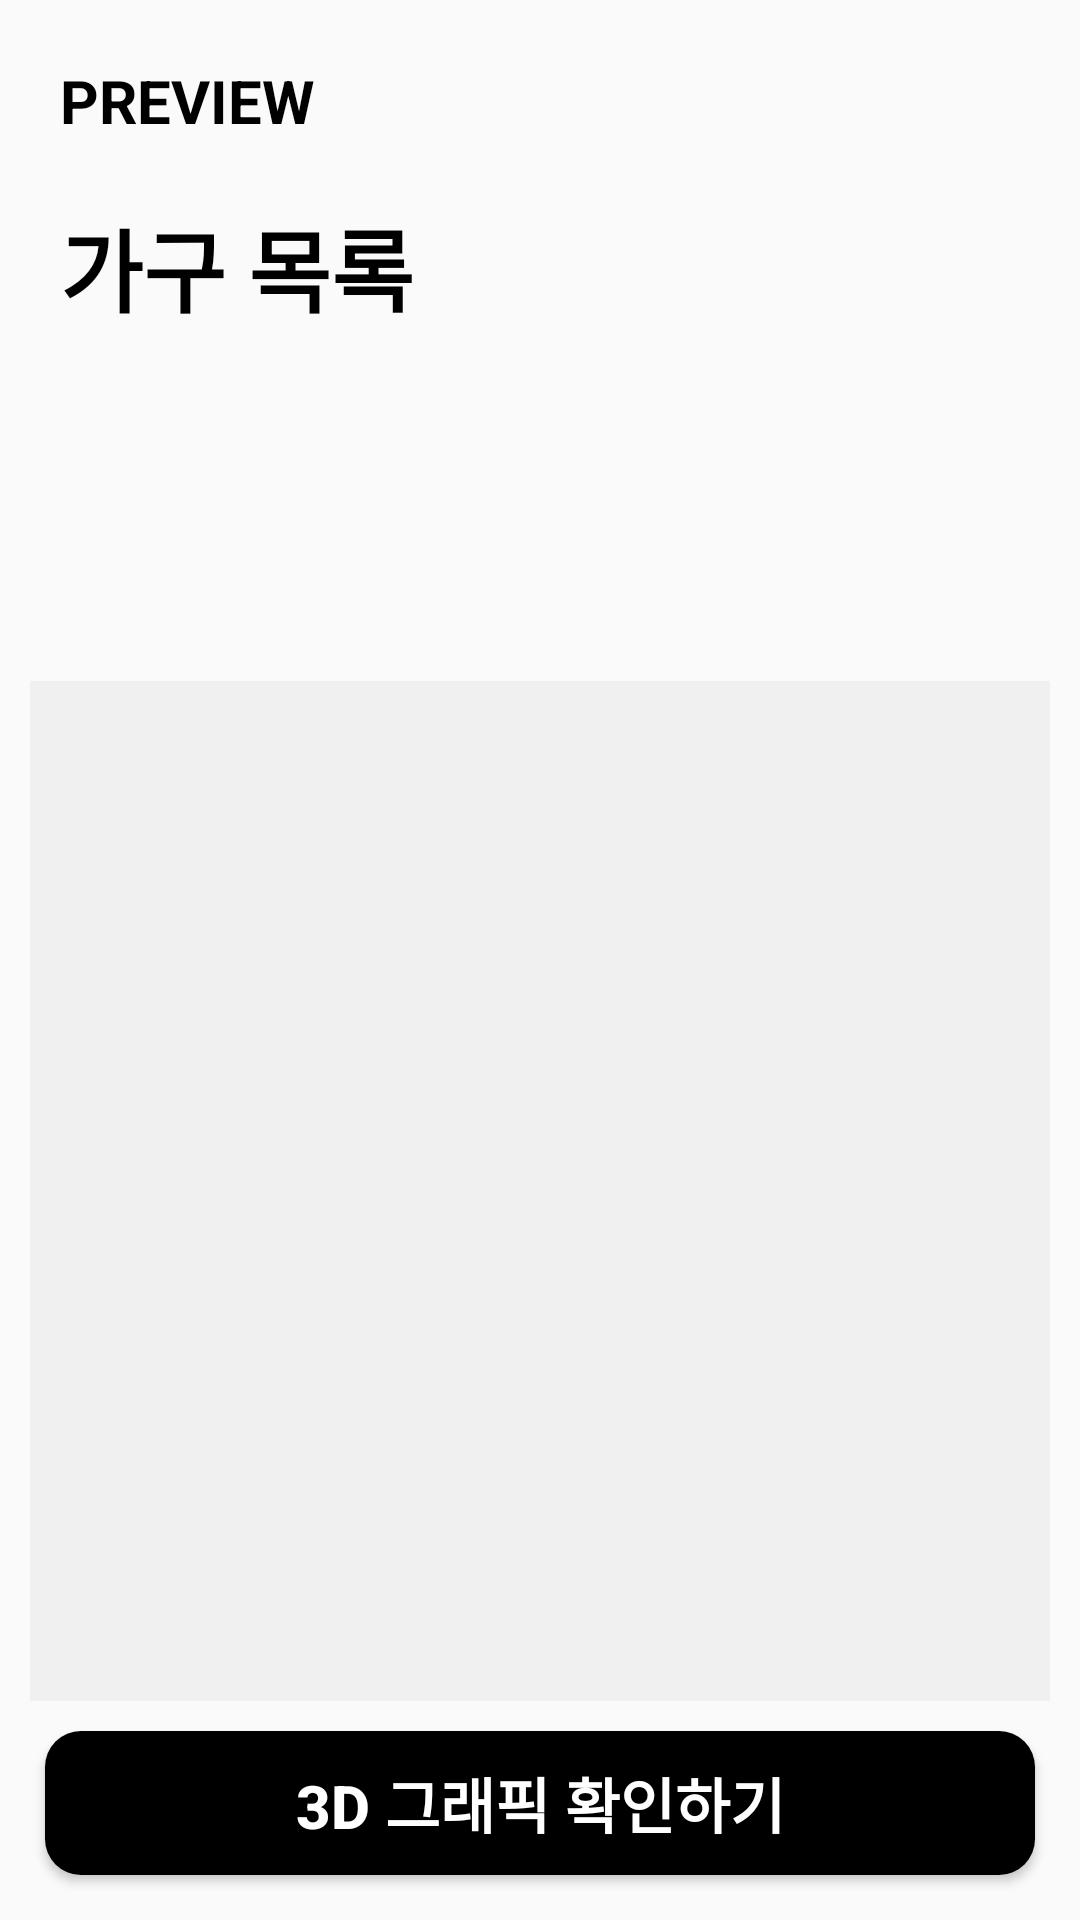

Layout XML and referenced resources for this Android screen:
<!-- AndroidManifest.xml: application theme Theme.MP_final -->
<!-- res/layout/activity_grid.xml -->
<?xml version="1.0" encoding="utf-8"?>
<androidx.constraintlayout.widget.ConstraintLayout xmlns:android="http://schemas.android.com/apk/res/android"
    xmlns:app="http://schemas.android.com/apk/res-auto"
    xmlns:tools="http://schemas.android.com/tools"
    android:layout_width="match_parent"
    android:layout_height="match_parent">

    <TextView
        android:id="@+id/title"
        android:layout_width="wrap_content"
        android:layout_height="wrap_content"
        android:text="@string/preview"
        android:textColor="@color/black"
        android:textStyle="bold"
        android:textSize="20sp"
        android:layout_margin="20dp"
        app:layout_constraintStart_toStartOf="parent"
        app:layout_constraintTop_toTopOf="parent"/>

    <TextView
        android:id="@+id/list"
        android:layout_width="wrap_content"
        android:layout_height="wrap_content"
        android:layout_marginTop="20dp"
        android:text="@string/list"
        android:textColor="@color/black"
        android:textStyle="bold"
        android:textSize="30sp"
        app:layout_constraintStart_toStartOf="@id/title"
        app:layout_constraintTop_toBottomOf="@+id/title"/>

    <androidx.recyclerview.widget.RecyclerView
        android:id="@+id/recyclerview"
        android:layout_width="0dp"
        android:layout_height="0dp"
        android:layout_marginStart="10dp"
        android:layout_marginEnd="10dp"
        android:layout_marginTop="10dp"
        app:layout_constraintStart_toStartOf="parent"
        app:layout_constraintEnd_toEndOf="parent"
        app:layout_constraintTop_toBottomOf="@id/list"
        app:layout_constraintBottom_toTopOf="@id/grid_layout"/>

    <GridLayout
        android:id="@+id/grid_layout"
        android:layout_width="1020px"
        android:layout_height="1020px"
        android:background="@drawable/gridbutton_layout"
        android:backgroundTint="@color/gray"
        android:rowCount="20"
        android:columnCount="20"
        android:rowOrderPreserved="true"
        android:columnOrderPreserved="true"
        android:layout_margin="10dp"
        app:layout_constraintStart_toStartOf="parent"
        app:layout_constraintEnd_toEndOf="parent"
        app:layout_constraintTop_toBottomOf="@id/recyclerview"
        app:layout_constraintBottom_toTopOf="@id/next_button"/>

    <Button
        android:id="@+id/next_button"
        android:layout_width="match_parent"
        android:layout_height="wrap_content"
        android:background="@drawable/edittext_layout"
        android:backgroundTint="@color/black"
        android:text="@string/graphic"
        android:textColor="@color/white"
        android:textStyle="bold"
        android:textSize="20sp"
        android:layout_margin="15dp"
        app:layout_constraintBottom_toBottomOf="parent"/>

</androidx.constraintlayout.widget.ConstraintLayout>
<!-- resources referenced by this layout -->
<resources>
  <color name="black">#FF000000</color>
  <color name="gray">#F0F0F0</color>
  <color name="white">#FFFFFFFF</color>
  <!-- drawable edittext_layout (drawable-v24) -->
  <?xml version="1.0" encoding="utf-8"?>
  <shape xmlns:android="http://schemas.android.com/apk/res/android"
      android:shape="rectangle">
  
      <solid android:color="@color/gray"/>
  
      <corners android:radius="12dp"/>
  
  </shape>
  <!-- drawable gridbutton_layout (drawable-v24) -->
  <?xml version="1.0" encoding="utf-8"?>
  <shape xmlns:android="http://schemas.android.com/apk/res/android"
      android:shape="rectangle">
  
      <stroke android:color="@color/gridgray"
          android:width="0.5dp"/>
  
  </shape>
  <string name="graphic">3D 그래픽 확인하기</string>
  <string name="list">가구 목록</string>
  <string name="preview">PREVIEW</string>
  <style name="Theme.MP_final" parent="Theme.AppCompat.Light">
          
          <item name="colorPrimary">@color/purple_500</item>
          <item name="colorPrimaryVariant">@color/purple_700</item>
          <item name="colorOnPrimary">@color/white</item>
          
          <item name="colorSecondary">@color/teal_200</item>
          <item name="colorSecondaryVariant">@color/teal_700</item>
          <item name="colorOnSecondary">@color/black</item>
          
          <item name="android:statusBarColor" tools:targetApi="l">?attr/colorPrimaryVariant</item>
          
      </style>
  <color name="gridgray">#C6C6C6</color>
  <color name="purple_500">#FF6200EE</color>
  <color name="purple_700">#FF3700B3</color>
  <color name="teal_200">#FF03DAC5</color>
  <color name="teal_700">#FF018786</color>
</resources>
